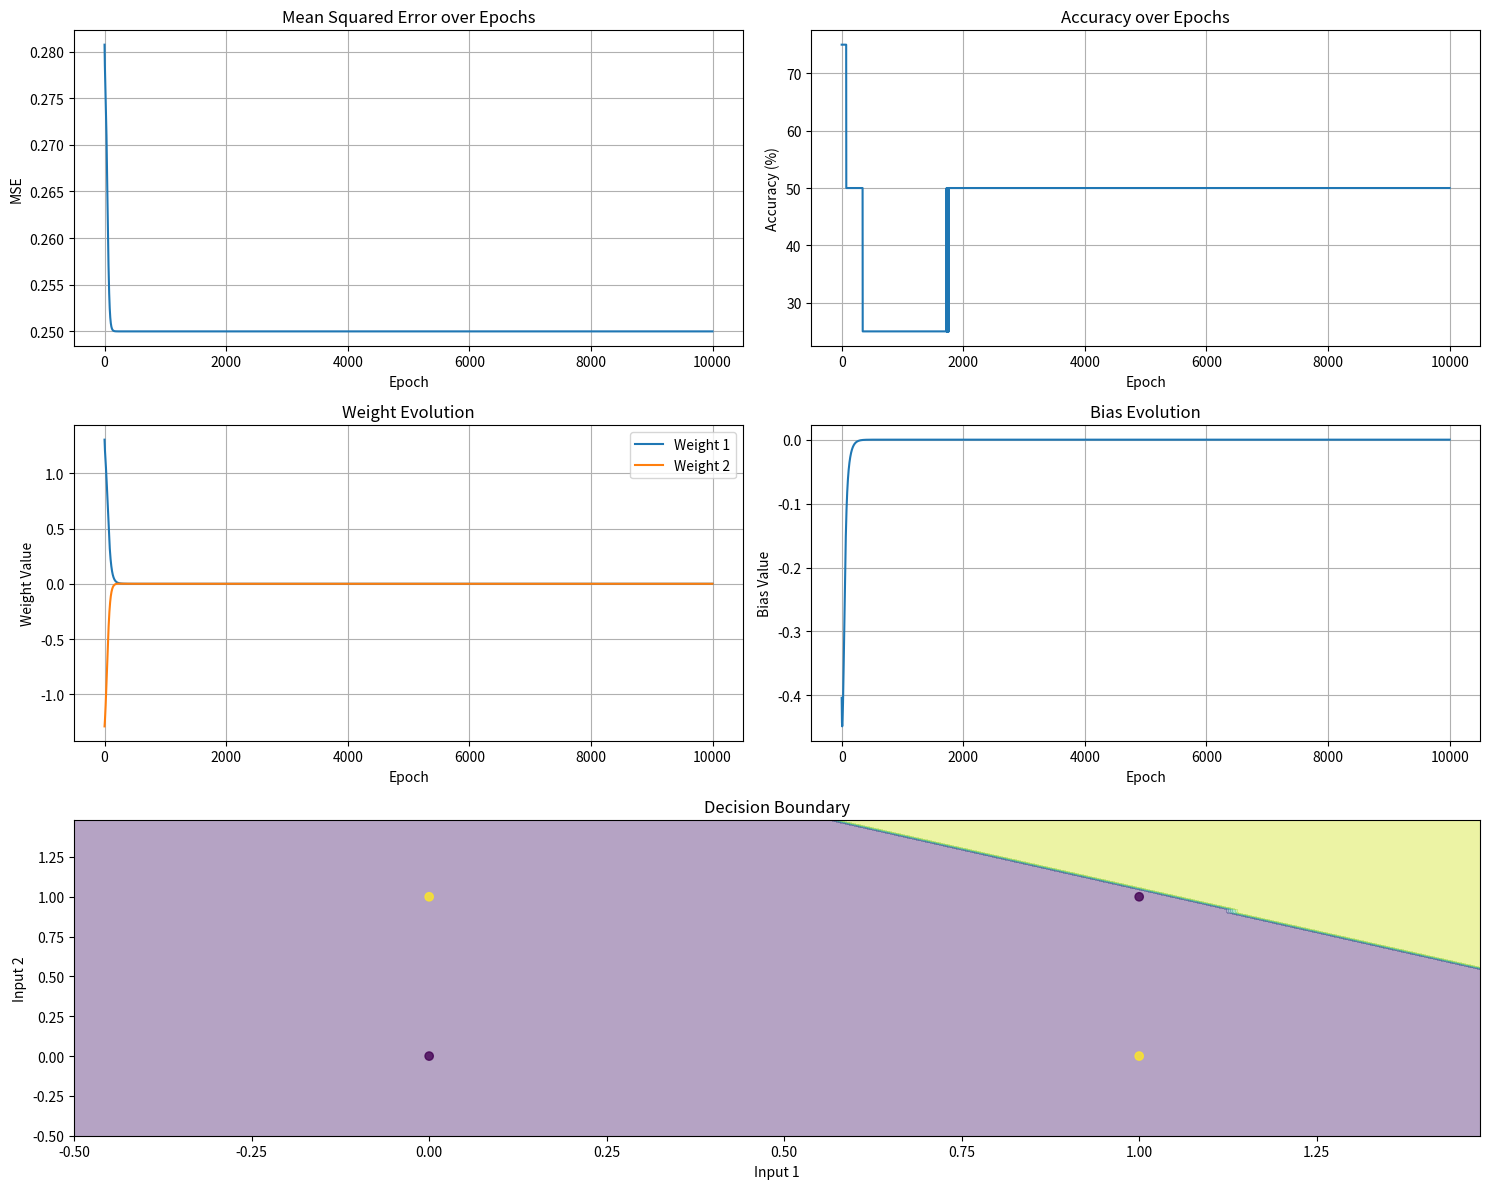
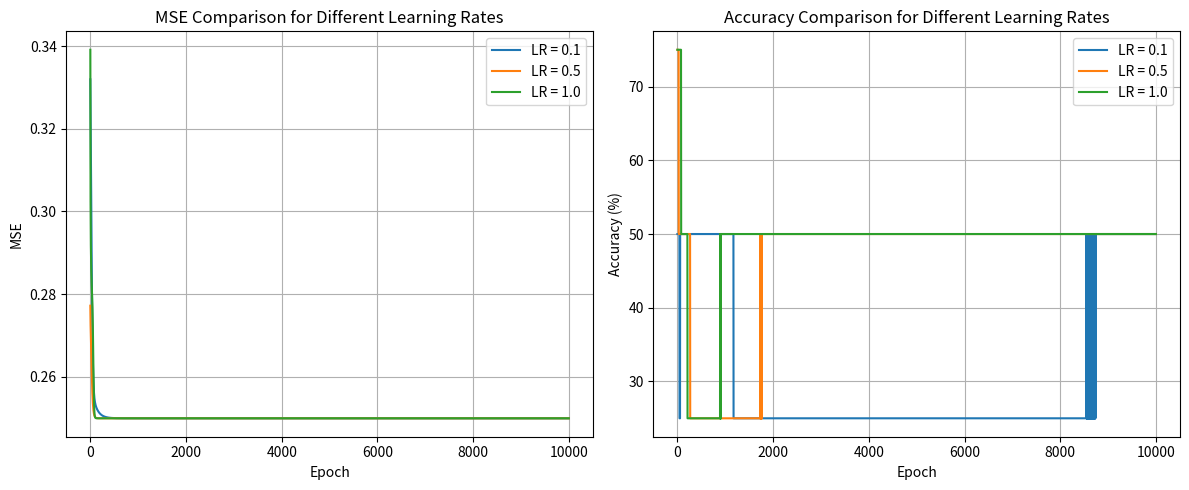

Recreate these plots in Python, in order.
#!/usr/bin/env python

import numpy as np
import matplotlib.pyplot as plt
from time import time
from matplotlib.gridspec import GridSpec


class XORNeuralNetwork:
    def __init__(self, learning_rate=0.1):
        self.weights = np.random.normal(0, 1, (2, 1))
        self.bias = np.random.normal(0, 1, 1)
        self.learning_rate = learning_rate
        self.mse_history = []
        self.weight_history = []
        self.bias_history = []
        self.accuracy_history = []

    def sigmoid(self, x):
        return 1 / (1 + np.exp(-x))

    def sigmoid_derivative(self, x):
        return x * (1 - x)

    def forward_propagation(self, X):
        weighted_sum = np.dot(X, self.weights) + self.bias
        return self.sigmoid(weighted_sum)

    def backward_propagation(self, X, y, output):
        error = y - output
        delta = error * self.sigmoid_derivative(output)

        self.weights += self.learning_rate * np.dot(X.T, delta)
        self.bias += self.learning_rate * np.sum(delta)

        return error

    def train(self, X, y, epochs=10000):
        epoch_times = []

        for epoch in range(epochs):
            epoch_start = time()

            output = self.forward_propagation(X)
            error = self.backward_propagation(X, y, output)

            # Record various metrics
            mse = np.mean(error**2)
            self.mse_history.append(mse)
            self.weight_history.append(self.weights.copy())
            self.bias_history.append(self.bias.copy())
            self.accuracy_history.append(self.calculate_accuracy(X, y))

            epoch_end = time()
            epoch_times.append(epoch_end - epoch_start)

        return np.mean(epoch_times)

    def predict(self, X):
        predictions = self.forward_propagation(X)
        return (predictions > 0.5).astype(int)

    def calculate_accuracy(self, X, y):
        predictions = self.predict(X)
        return np.mean(predictions == y) * 100


def plot_decision_boundary(nn, X, y):
    # Create a mesh grid
    x_min, x_max = X[:, 0].min() - 0.5, X[:, 0].max() + 0.5
    y_min, y_max = X[:, 1].min() - 0.5, X[:, 1].max() + 0.5
    xx, yy = np.meshgrid(np.arange(x_min, x_max, 0.02), np.arange(y_min, y_max, 0.02))

    # Make predictions for each point in the mesh
    Z = nn.predict(np.c_[xx.ravel(), yy.ravel()])
    Z = Z.reshape(xx.shape)

    # Plot decision boundary
    plt.contourf(xx, yy, Z, alpha=0.4)
    plt.scatter(X[:, 0], X[:, 1], c=y, alpha=0.8)
    plt.xlabel("Input 1")
    plt.ylabel("Input 2")


def plot_comprehensive_analysis(nn, X, y):
    fig = plt.figure(figsize=(15, 12))
    gs = GridSpec(3, 2, figure=fig)

    # Plot 1: MSE over epochs
    ax1 = fig.add_subplot(gs[0, 0])
    ax1.plot(nn.mse_history)
    ax1.set_title("Mean Squared Error over Epochs")
    ax1.set_xlabel("Epoch")
    ax1.set_ylabel("MSE")
    ax1.grid(True)

    # Plot 2: Accuracy over epochs
    ax2 = fig.add_subplot(gs[0, 1])
    ax2.plot(nn.accuracy_history)
    ax2.set_title("Accuracy over Epochs")
    ax2.set_xlabel("Epoch")
    ax2.set_ylabel("Accuracy (%)")
    ax2.grid(True)

    # Plot 3: Weight evolution
    ax3 = fig.add_subplot(gs[1, 0])
    weight_history = np.array(nn.weight_history)
    ax3.plot(weight_history[:, 0], label="Weight 1")
    ax3.plot(weight_history[:, 1], label="Weight 2")
    ax3.set_title("Weight Evolution")
    ax3.set_xlabel("Epoch")
    ax3.set_ylabel("Weight Value")
    ax3.legend()
    ax3.grid(True)

    # Plot 4: Bias evolution
    ax4 = fig.add_subplot(gs[1, 1])
    ax4.plot(nn.bias_history)
    ax4.set_title("Bias Evolution")
    ax4.set_xlabel("Epoch")
    ax4.set_ylabel("Bias Value")
    ax4.grid(True)

    # Plot 5: Decision boundary
    ax5 = fig.add_subplot(gs[2, :])
    plot_decision_boundary(nn, X, y)
    ax5.set_title("Decision Boundary")

    plt.tight_layout()
    plt.show()


def plot_learning_rate_comparison(learning_rates, X, y, epochs=10000):
    mse_histories = []
    acc_histories = []

    for lr in learning_rates:
        nn = XORNeuralNetwork(learning_rate=lr)
        nn.train(X, y, epochs=epochs)
        mse_histories.append(nn.mse_history)
        acc_histories.append(nn.accuracy_history)

    # Plot MSE comparison
    plt.figure(figsize=(12, 5))
    plt.subplot(1, 2, 1)
    for i, lr in enumerate(learning_rates):
        plt.plot(mse_histories[i], label=f"LR = {lr}")
    plt.title("MSE Comparison for Different Learning Rates")
    plt.xlabel("Epoch")
    plt.ylabel("MSE")
    plt.legend()
    plt.grid(True)

    # Plot Accuracy comparison
    plt.subplot(1, 2, 2)
    for i, lr in enumerate(learning_rates):
        plt.plot(acc_histories[i], label=f"LR = {lr}")
    plt.title("Accuracy Comparison for Different Learning Rates")
    plt.xlabel("Epoch")
    plt.ylabel("Accuracy (%)")
    plt.legend()
    plt.grid(True)

    plt.tight_layout()
    plt.show()


def print_detailed_analysis(nn, avg_epoch_time):
    print("\nDetailed Analysis:")
    print("-" * 50)
    print(f"Final Model Parameters:")
    print(f"Weights: {nn.weights.flatten()}")
    print(f"Bias: {nn.bias[0]}")
    print(f"\nTraining Metrics:")
    print(f"Initial MSE: {nn.mse_history[0]:.6f}")
    print(f"Final MSE: {nn.mse_history[-1]:.6f}")
    print(f"MSE Improvement: {(1 - nn.mse_history[-1]/nn.mse_history[0])*100:.2f}%")
    print(f"Final Accuracy: {nn.accuracy_history[-1]:.2f}%")
    print(f"Average time per epoch: {avg_epoch_time*1000:.3f} ms")

    # Calculate convergence metrics
    convergence_threshold = 0.01
    converged_epoch = next(
        (i for i, mse in enumerate(nn.mse_history) if mse < convergence_threshold),
        len(nn.mse_history),
    )
    print(f"\nConvergence Analysis:")
    print(f"Epochs to reach MSE < {convergence_threshold}: {converged_epoch}")


def main():
    # Prepare XOR dataset
    X = np.array([[0, 0], [0, 1], [1, 0], [1, 1]])
    y = np.array([[0], [1], [1], [0]])

    # Train with single learning rate and show comprehensive analysis
    nn = XORNeuralNetwork(learning_rate=0.5)
    avg_epoch_time = nn.train(X, y)

    # Print detailed analysis
    print_detailed_analysis(nn, avg_epoch_time)

    # Show comprehensive visualizations
    plot_comprehensive_analysis(nn, X, y)

    # Compare different learning rates
    learning_rates = [0.1, 0.5, 1.0]
    plot_learning_rate_comparison(learning_rates, X, y)


if __name__ == "__main__":
    main()
